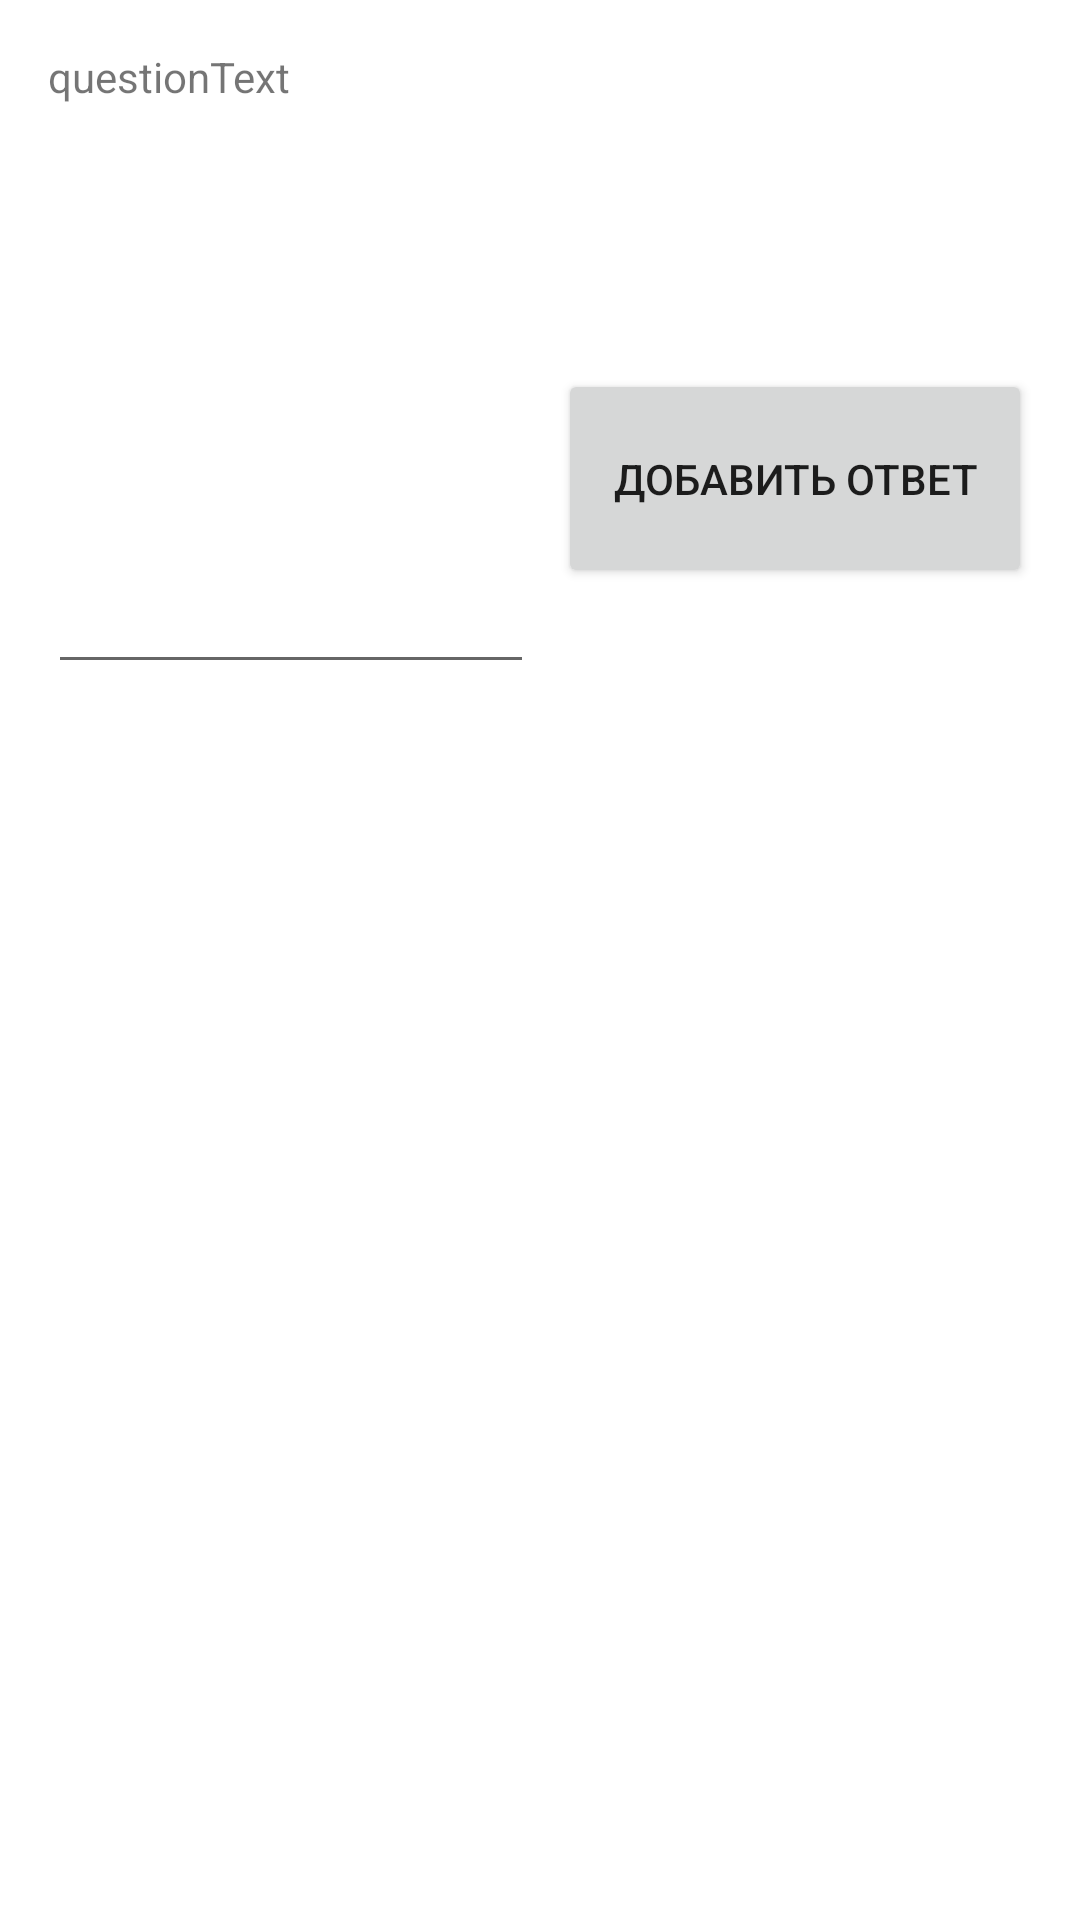

This screen was rendered from an Android layout file. Write that file and the resources it references.
<!-- AndroidManifest.xml: application theme Theme.RestProject -->
<!-- res/layout/activity_edit_question.xml -->
<?xml version="1.0" encoding="utf-8"?>
<androidx.constraintlayout.widget.ConstraintLayout xmlns:android="http://schemas.android.com/apk/res/android"
    xmlns:app="http://schemas.android.com/apk/res-auto"
    xmlns:tools="http://schemas.android.com/tools"
    android:layout_width="match_parent"
    android:layout_height="match_parent">

    <TextView
        android:id="@+id/editQuestionText"
        android:layout_width="0dp"
        android:layout_height="67dp"
        android:layout_marginStart="16dp"
        android:layout_marginTop="16dp"
        android:layout_marginEnd="16dp"
        android:text="questionText"
        app:layout_constraintEnd_toEndOf="parent"
        app:layout_constraintHorizontal_bias="0.113"
        app:layout_constraintStart_toStartOf="parent"
        app:layout_constraintTop_toTopOf="parent" />


    <androidx.recyclerview.widget.RecyclerView
        android:id="@+id/listOfAnswers"
        android:layout_width="0dp"
        android:layout_height="0dp"
        android:layout_marginTop="16dp"
        android:padding="10sp"
        app:layoutManager="androidx.recyclerview.widget.LinearLayoutManager"
        app:layout_constraintBottom_toBottomOf="parent"
        app:layout_constraintHorizontal_bias="0.307"
        app:layout_constraintLeft_toLeftOf="parent"
        app:layout_constraintRight_toRightOf="parent"
        app:layout_constraintTop_toBottomOf="@+id/editTextAnswerText" />

    <EditText
        android:id="@+id/editTextAnswerText"
        android:layout_width="0dp"
        android:layout_height="113dp"
        android:layout_marginStart="16dp"
        android:layout_marginTop="32dp"
        android:layout_marginEnd="8dp"
        android:ems="10"
        android:gravity="start|top"
        android:inputType="textMultiLine"
        app:layout_constraintEnd_toStartOf="@+id/buttonaAddAnswer"
        app:layout_constraintStart_toStartOf="parent"
        app:layout_constraintTop_toBottomOf="@+id/editQuestionText" />

    <Button
        android:id="@+id/buttonaAddAnswer"
        android:layout_width="158dp"
        android:layout_height="73dp"
        android:layout_marginTop="8dp"
        android:layout_marginEnd="16dp"
        android:onClick="onClickAddAnswer"
        android:text="Добавить ответ"
        app:layout_constraintEnd_toEndOf="parent"
        app:layout_constraintTop_toTopOf="@+id/editTextAnswerText" />


</androidx.constraintlayout.widget.ConstraintLayout>
<!-- resources referenced by this layout -->
<resources>
  <style name="Theme.RestProject" parent="Theme.MaterialComponents.DayNight.DarkActionBar">
          
          <item name="colorPrimary">@color/purple_500</item>
          <item name="colorPrimaryVariant">@color/purple_700</item>
          <item name="colorOnPrimary">@color/white</item>
          
          <item name="colorSecondary">@color/teal_200</item>
          <item name="colorSecondaryVariant">@color/teal_700</item>
          <item name="colorOnSecondary">@color/black</item>
          
          <item name="android:statusBarColor" tools:targetApi="l">?attr/colorPrimaryVariant</item>
          
      </style>
  <!-- not gathered from this repository: default colours our renderer supplied (Android Studio template values) -->
  <color name="purple_500">#FF6200EE</color>
  <color name="purple_700">#FF3700B3</color>
  <color name="teal_200">#FF03DAC5</color>
  <color name="teal_700">#FF018786</color>
  <color name="black">#FF000000</color>
  <color name="white">#FFFFFFFF</color>
</resources>
